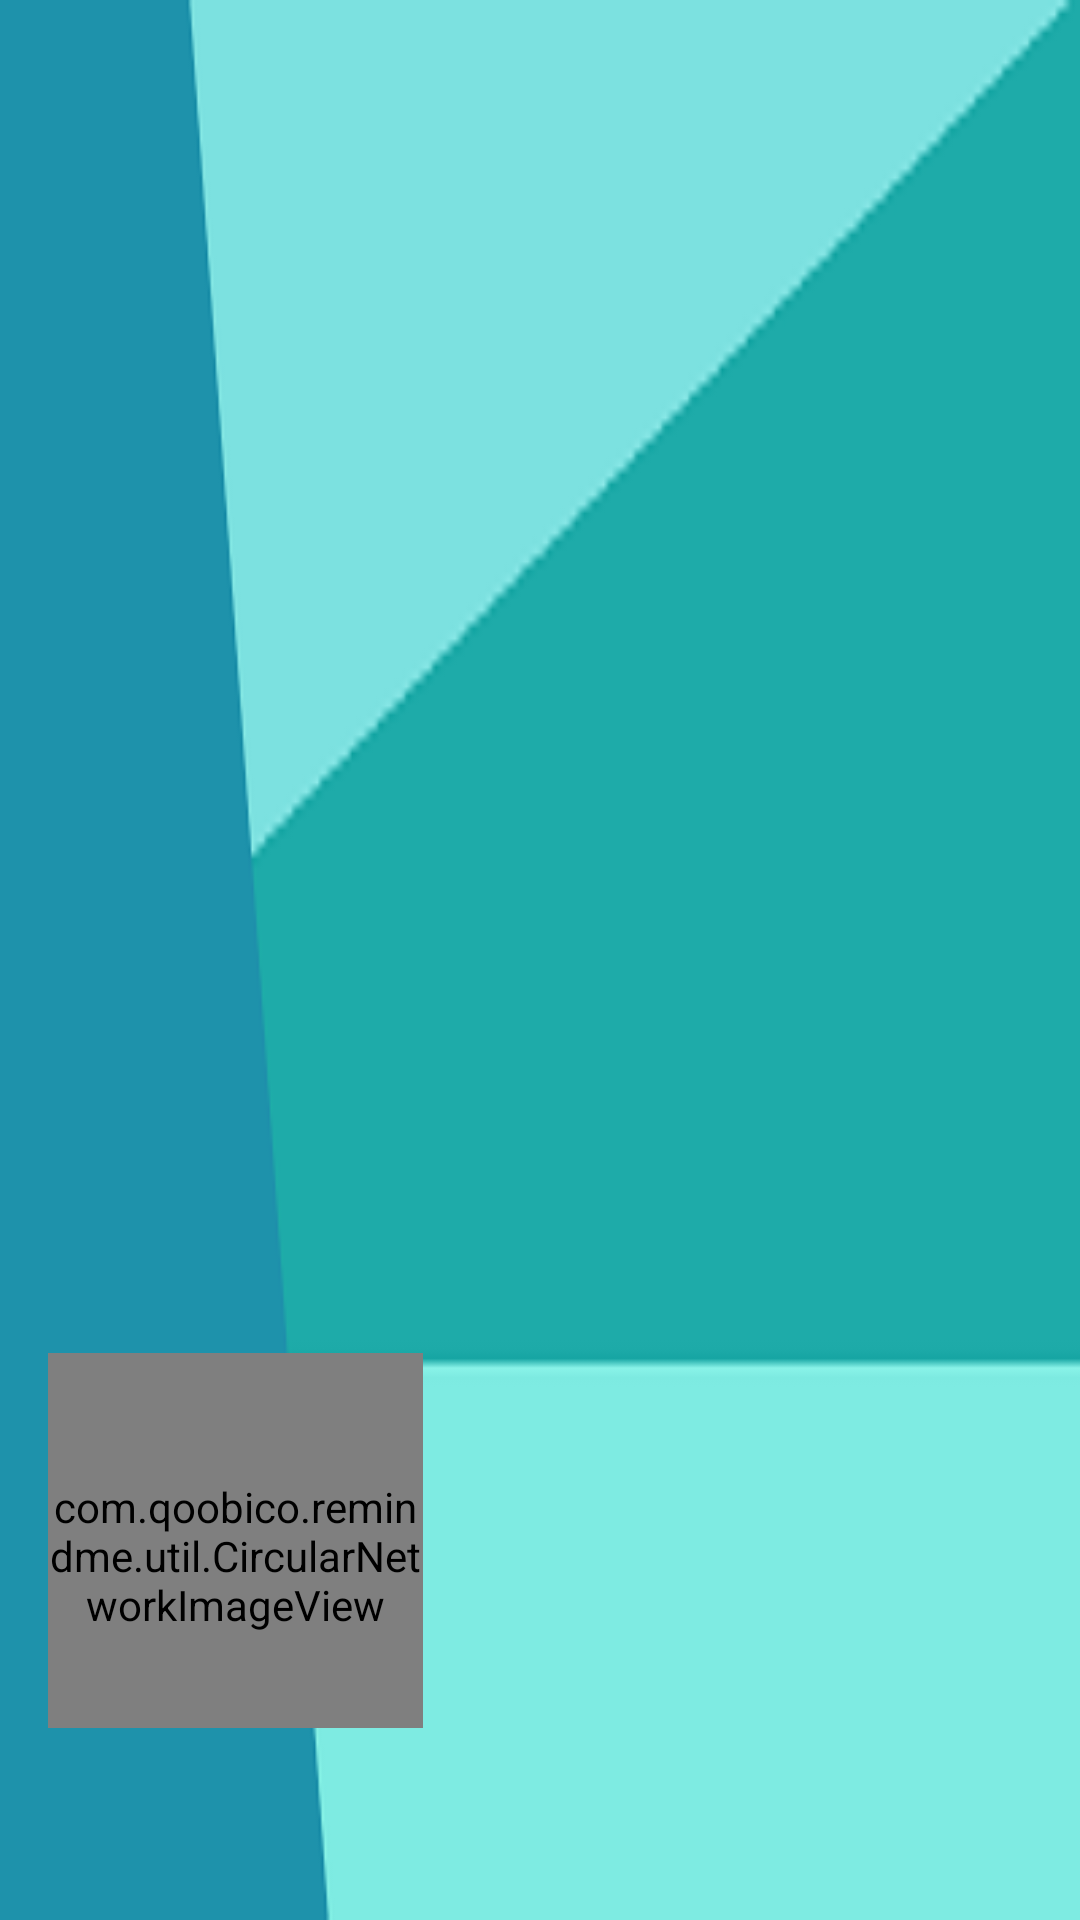

Android layout source for this screen:
<!-- AndroidManifest.xml: application theme AppTheme -->
<!-- res/layout/navigation_header.xml -->
<?xml version="1.0" encoding="utf-8"?>
<RelativeLayout xmlns:android="http://schemas.android.com/apk/res/android"
    android:layout_width="match_parent"
    android:layout_height="wrap_content"
    android:background="@drawable/header_image_navigation"
    android:padding="16dp"
    android:theme="@style/ThemeOverlay.AppCompat.Dark"
    android:orientation="vertical"
    android:gravity="bottom">

    <com.qoobico.remindme.util.CircularNetworkImageView
        android:id="@+id/user_nav_photo"
        android:layout_width="125dp"
        android:layout_height="125dp"
        android:layout_alignParentTop="true"
        android:layout_alignParentLeft="true"
        android:layout_alignParentStart="true"
        android:paddingBottom="10dp"
        android:paddingTop="20dp"/>
    <TextView
        android:layout_width="match_parent"
        android:layout_height="wrap_content"
        android:id="@+id/user_nav_name"
        android:layout_alignParentLeft="true"
        android:layout_alignParentStart="true"
        android:layout_below="@+id/user_nav_photo"
        android:textColor="@color/mb_white"
        android:paddingBottom="5dp"/>
    <TextView
        android:layout_width="match_parent"
        android:layout_height="wrap_content"
        android:id="@+id/user_nav_email"
        android:layout_alignParentLeft="true"
        android:layout_alignParentStart="true"
        android:layout_below="@+id/user_nav_name"
        android:textColor="@color/mb_white"
        android:paddingBottom="5dp"/>
</RelativeLayout>
<!-- resources referenced by this layout -->
<resources>
  <color name="mb_white">#ffffff</color>
  <!-- drawable header_image_navigation: jpg bitmap (drawable, 6570 bytes) -->
  <style name="AppTheme" parent="Theme.AppCompat.Light.NoActionBar" />
</resources>
